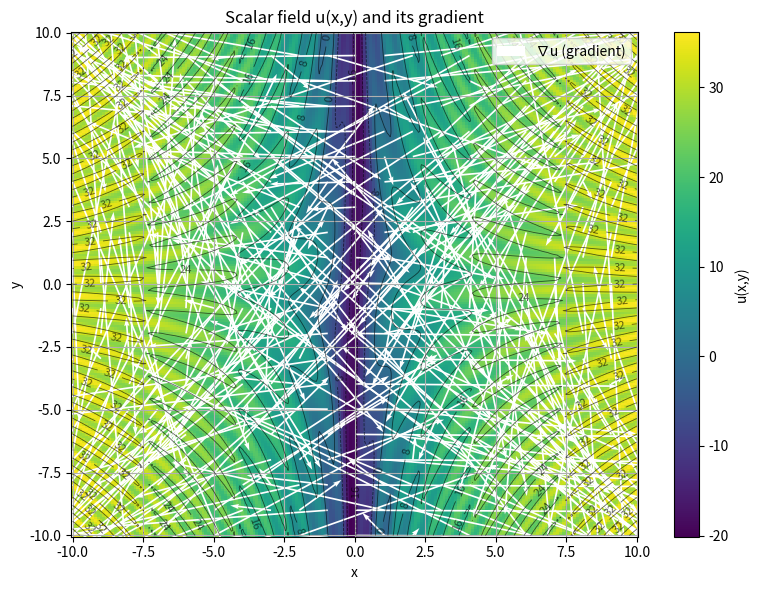
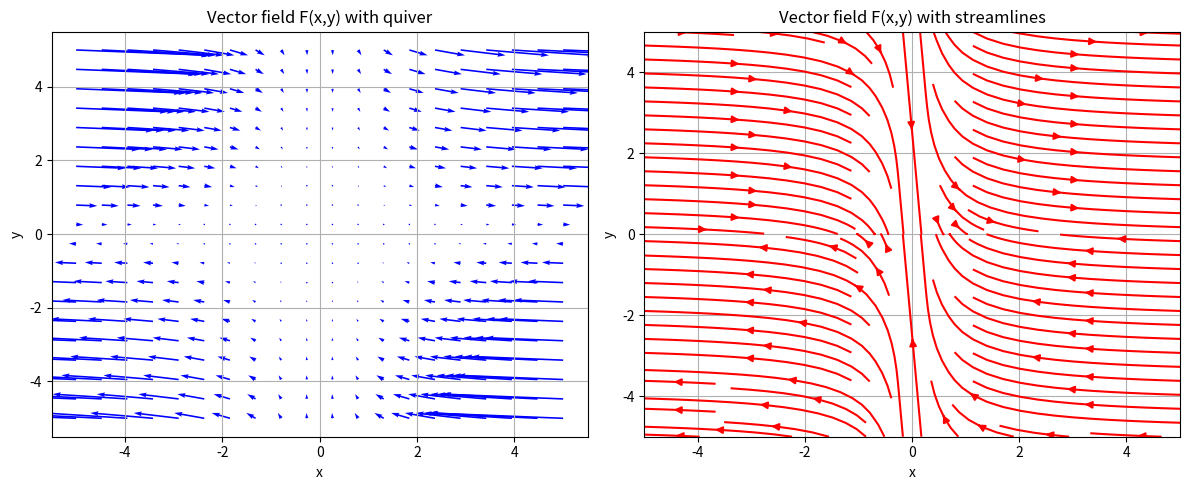
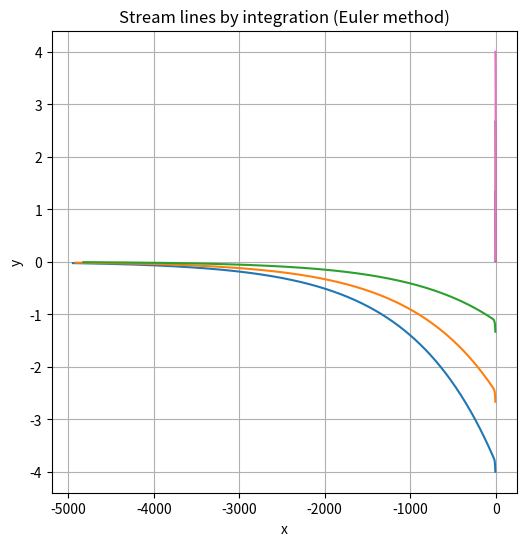
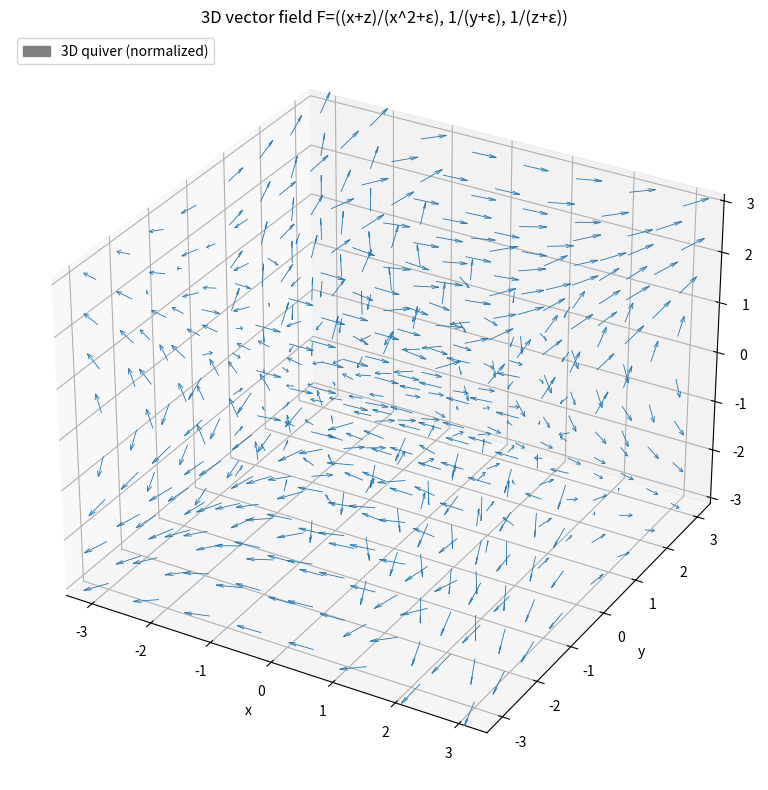
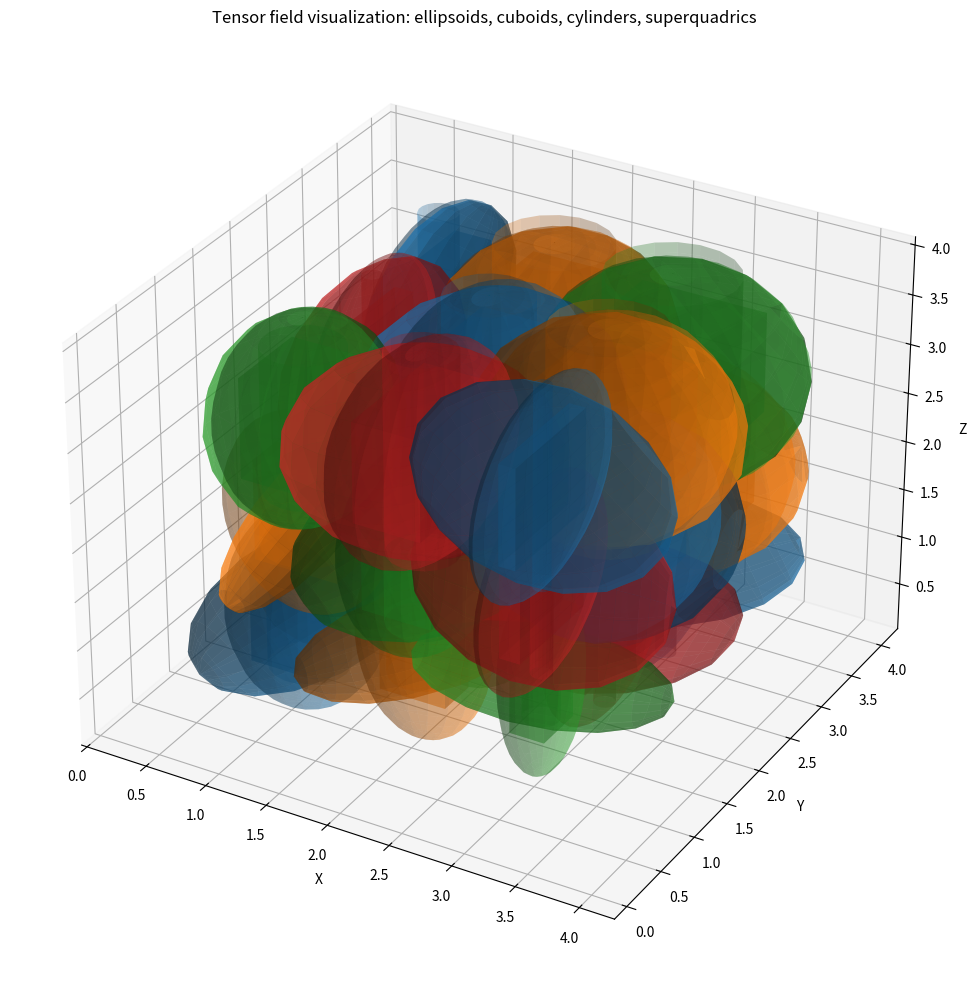

Generate these figures, in order, with matplotlib:
import numpy as np
import matplotlib.pyplot as plt
from matplotlib.patches import Patch

# ----------------------
# 1) Scalar field u(x,y)
# ----------------------
x = np.linspace(-10, 10, 200)
y = np.linspace(-10, 10, 200)
X, Y = np.meshgrid(x, y)

# Define scalar field
U = 7 * np.log(X ** 2 + 1 / 13) - 4 * np.sin(X * Y)

# Gradient of scalar field (∇u)
dx = x[1] - x[0]
dy = y[1] - y[0]
Uy, Ux = np.gradient(U, dy, dx)

# Plot scalar field as a colored surface
plt.figure(figsize=(8, 6))
pcm = plt.pcolormesh(X, Y, U, shading='auto', cmap='viridis')
plt.colorbar(pcm, label='u(x,y)')

# Add contour lines on top
contours = plt.contour(X, Y, U, colors='k', linewidths=0.6, alpha=0.6)
plt.clabel(contours, inline=True, fontsize=8)

# Overlay gradient vectors (downsampled for clarity)
step = 10
plt.quiver(X[::step, ::step], Y[::step, ::step],
           Ux[::step, ::step], Uy[::step, ::step],
           color='white', scale=50, label='∇u (gradient)')

plt.xlabel('x')
plt.ylabel('y')
plt.title('Scalar field u(x,y) and its gradient')
plt.legend(loc='upper right')
plt.grid(True)
plt.tight_layout()
plt.show()

# ----------------------------------
# 2) 2D vector field F = (x^2 y, -y)
# ----------------------------------
def Fx(x, y):
    # x-component of the vector field with clipping to avoid overflow
    return np.clip(x ** 2 * y, -1e3, 1e3)

def Fy(x, y):
    # y-component of the vector field
    return -y

# Visualization of the vector field using quiver and streamplot
x = np.linspace(-5, 5, 20)   # grid for x
y = np.linspace(-5, 5, 20)   # grid for y
X, Y = np.meshgrid(x, y)     # create meshgrid

U = Fx(X, Y)  # calculate x-component values
V = Fy(X, Y)  # calculate y-component values

plt.figure(figsize=(12, 5))

# Vector field with arrows (quiver)
plt.subplot(1, 2, 1)
plt.quiver(X, Y, U, V, scale=500, color="blue")
plt.title("Vector field F(x,y) with quiver")
plt.xlabel("x")
plt.ylabel("y")
plt.grid(True)

# Vector field with streamlines (streamplot)
plt.subplot(1, 2, 2)
plt.streamplot(X, Y, U, V, color="red", density=1)
plt.title("Vector field F(x,y) with streamlines")
plt.xlabel("x")
plt.ylabel("y")
plt.grid(True)

plt.tight_layout()
plt.show()

# Streamlines construction
def create_stream_line(x0, y0, Fx, Fy, t0=0, t1=5, dt=0.01):
    # Generate points in time interval
    t = np.arange(t0, t1, dt)
    xx_new = np.zeros_like(t)
    yy_new = np.zeros_like(t)
    xx_new[0], yy_new[0] = x0, y0

    for i in range(1, len(t)):
        xx_new[i] = xx_new[i - 1] + Fx(xx_new[i - 1], yy_new[i - 1]) * dt
        yy_new[i] = yy_new[i - 1] + Fy(xx_new[i - 1], yy_new[i - 1]) * dt
    return xx_new, yy_new

# Plot streamlines starting from different initial y positions
plt.figure(figsize=(6, 6))
for y0 in np.linspace(-4, 4, 7):   # initial points
    x1, y1 = create_stream_line(-4, y0, Fx, Fy)
    plt.plot(x1, y1)

plt.title("Stream lines by integration (Euler method)")
plt.xlabel("x")
plt.ylabel("y")
plt.grid(True)
plt.show()

# --------------------------------------------------------------
# 3) 3D vector field F = ((X+Z)/(X^2+eps), 1/(Y+eps), 1/(Z+eps))
# --------------------------------------------------------------
x = np.linspace(-3, 3, 8)
y = np.linspace(-3, 3, 8)
z = np.linspace(-3, 3, 8)
X, Y, Z = np.meshgrid(x, y, z)
eps = 1e-3

# Components of vector field
U = (X + Z) / (X ** 2 + eps)
V = 1.0 / (Y + eps)
W = 1.0 / (Z + eps)

fig = plt.figure(figsize=(10, 8))
ax = fig.add_subplot(111, projection='3d')

# Normalize vectors for visualization
length = np.sqrt(U ** 2 + V ** 2 + W ** 2)
length[length == 0] = 1.0
Un = U / length
Vn = V / length
Wn = W / length

# 3D quiver plot
ax.quiver(X, Y, Z, Un, Vn, Wn, length=0.4, linewidth=0.6)
ax.set_title('3D vector field F=((x+z)/(x^2+ε), 1/(y+ε), 1/(z+ε))')
ax.set_xlabel('x')
ax.set_ylabel('y')
ax.set_zlabel('z')
ax.grid(True)
ax.legend([Patch(color='grey')], ['3D quiver (normalized)'], loc='upper left')
plt.tight_layout()
plt.show()

# ----------------------------------------------
# 4) Tensor field visualization using glyphs
#    (ellipsoids, cuboids, cylinders, superquadrics)
# ----------------------------------------------

# Tensor matrix definition
def tensor_matrix(x, y, z):
    return np.array([
        [np.log(x) / np.sin(x), np.sqrt(x) / y, np.sqrt(y) / z],
        [0.0, np.log(y) / np.sin(y), np.sqrt(z) / x],
        [0.0, 0.0, np.log(z) / np.sin(z)]
    ])

# Draw an ellipsoid
def plot_ellipsoid(ax, center, radii, rotation=np.eye(3), color='C0', alpha=0.5):
    u = np.linspace(0, 2 * np.pi, 20)
    v = np.linspace(0, np.pi, 10)
    x = np.outer(np.cos(u), np.sin(v))
    y = np.outer(np.sin(u), np.sin(v))
    z = np.outer(np.ones_like(u), np.cos(v))

    # Apply radii and rotation
    for i in range(x.shape[0]):
        for j in range(x.shape[1]):
            vec = np.array([x[i, j], y[i, j], z[i, j]])
            p = rotation @ (radii * vec)
            x[i, j], y[i, j], z[i, j] = p + center

    ax.plot_surface(x, y, z, color=color, alpha=alpha, linewidth=0, shade=True)

# Draw a cuboid
def plot_cuboid(ax, center, size, color='C1', alpha=0.5):
    l, w, h = size
    x = np.array([-l / 2, l / 2]) + center[0]
    y = np.array([-w / 2, w / 2]) + center[1]
    z = np.array([-h / 2, h / 2]) + center[2]
    X, Y = np.meshgrid(x, y)
    ax.plot_surface(X, Y, np.full_like(X, z[0]), color=color, alpha=alpha)
    ax.plot_surface(X, Y, np.full_like(X, z[1]), color=color, alpha=alpha)
    Y, Z = np.meshgrid(y, z)
    ax.plot_surface(np.full_like(Y, x[0]), Y, Z, color=color, alpha=alpha)
    ax.plot_surface(np.full_like(Y, x[1]), Y, Z, color=color, alpha=alpha)
    X, Z = np.meshgrid(x, z)
    ax.plot_surface(X, np.full_like(X, y[0]), Z, color=color, alpha=alpha)
    ax.plot_surface(X, np.full_like(X, y[1]), Z, color=color, alpha=alpha)

# Draw a cylinder
def plot_cylinder(ax, center, radius, height, color='C2', alpha=0.5):
    z = np.linspace(center[2] - height / 2, center[2] + height / 2, 20)
    theta = np.linspace(0, 2 * np.pi, 20)
    theta_grid, z_grid = np.meshgrid(theta, z)
    x_grid = radius * np.cos(theta_grid) + center[0]
    y_grid = radius * np.sin(theta_grid) + center[1]
    ax.plot_surface(x_grid, y_grid, z_grid, color=color, alpha=alpha)

# Draw a superquadric (generalized ellipsoid)
def plot_superquadric(ax, center, a, b, c, n1=1, n2=1, color='C3', alpha=0.5):
    u = np.linspace(-np.pi / 2, np.pi / 2, 20)
    v = np.linspace(-np.pi, np.pi, 20)
    u, v = np.meshgrid(u, v)
    cosu = np.sign(np.cos(u)) * np.abs(np.cos(u)) ** n1
    sinu = np.sign(np.sin(u)) * np.abs(np.sin(u)) ** n1
    cosv = np.sign(np.cos(v)) * np.abs(np.cos(v)) ** n2
    sinv = np.sign(np.sin(v)) * np.abs(np.sin(v)) ** n2
    x = a * cosu * cosv + center[0]
    y = b * cosu * sinv + center[1]
    z = c * sinu + center[2]
    ax.plot_surface(x, y, z, color=color, alpha=alpha)

# Main visualization loop
fig = plt.figure(figsize=(12, 10))
ax = fig.add_subplot(111, projection='3d')

# Grid of points where tensors will be visualized
xs = np.linspace(1.1, 3.0, 3)
ys = np.linspace(1.1, 3.0, 3)
zs = np.linspace(1.1, 3.0, 3)

colors = ['C0', 'C1', 'C2', 'C3']

for i, xi in enumerate(xs):
    for j, yi in enumerate(ys):
        for k, zi in enumerate(zs):
            try:
                T = tensor_matrix(xi, yi, zi)
            except Exception:
                continue
            Ts = 0.5 * (T + T.T)  # symmetric part of tensor
            w, v = np.linalg.eigh(Ts)  # eigenvalues/eigenvectors
            radii = np.sqrt(np.abs(w))
            radii = np.clip(radii, 0.05, 1.0)
            center = [xi, yi, zi]
            color = colors[(i + j + k) % len(colors)]

            # Visualize with different glyph types
            plot_ellipsoid(ax, center, radii, rotation=v, color=color, alpha=0.5)
            plot_cuboid(ax, center, size=radii, color=color, alpha=0.3)
            plot_cylinder(ax, center, radius=radii[0] / 2, height=radii[1] * 2, color=color, alpha=0.3)
            plot_superquadric(ax, center, a=radii[0], b=radii[1], c=radii[2],
                              n1=1.0, n2=1.0, color=color, alpha=0.3)

ax.set_xlabel('X')
ax.set_ylabel('Y')
ax.set_zlabel('Z')
ax.set_title('Tensor field visualization: ellipsoids, cuboids, cylinders, superquadrics')
ax.grid(True)
plt.tight_layout()
plt.show()